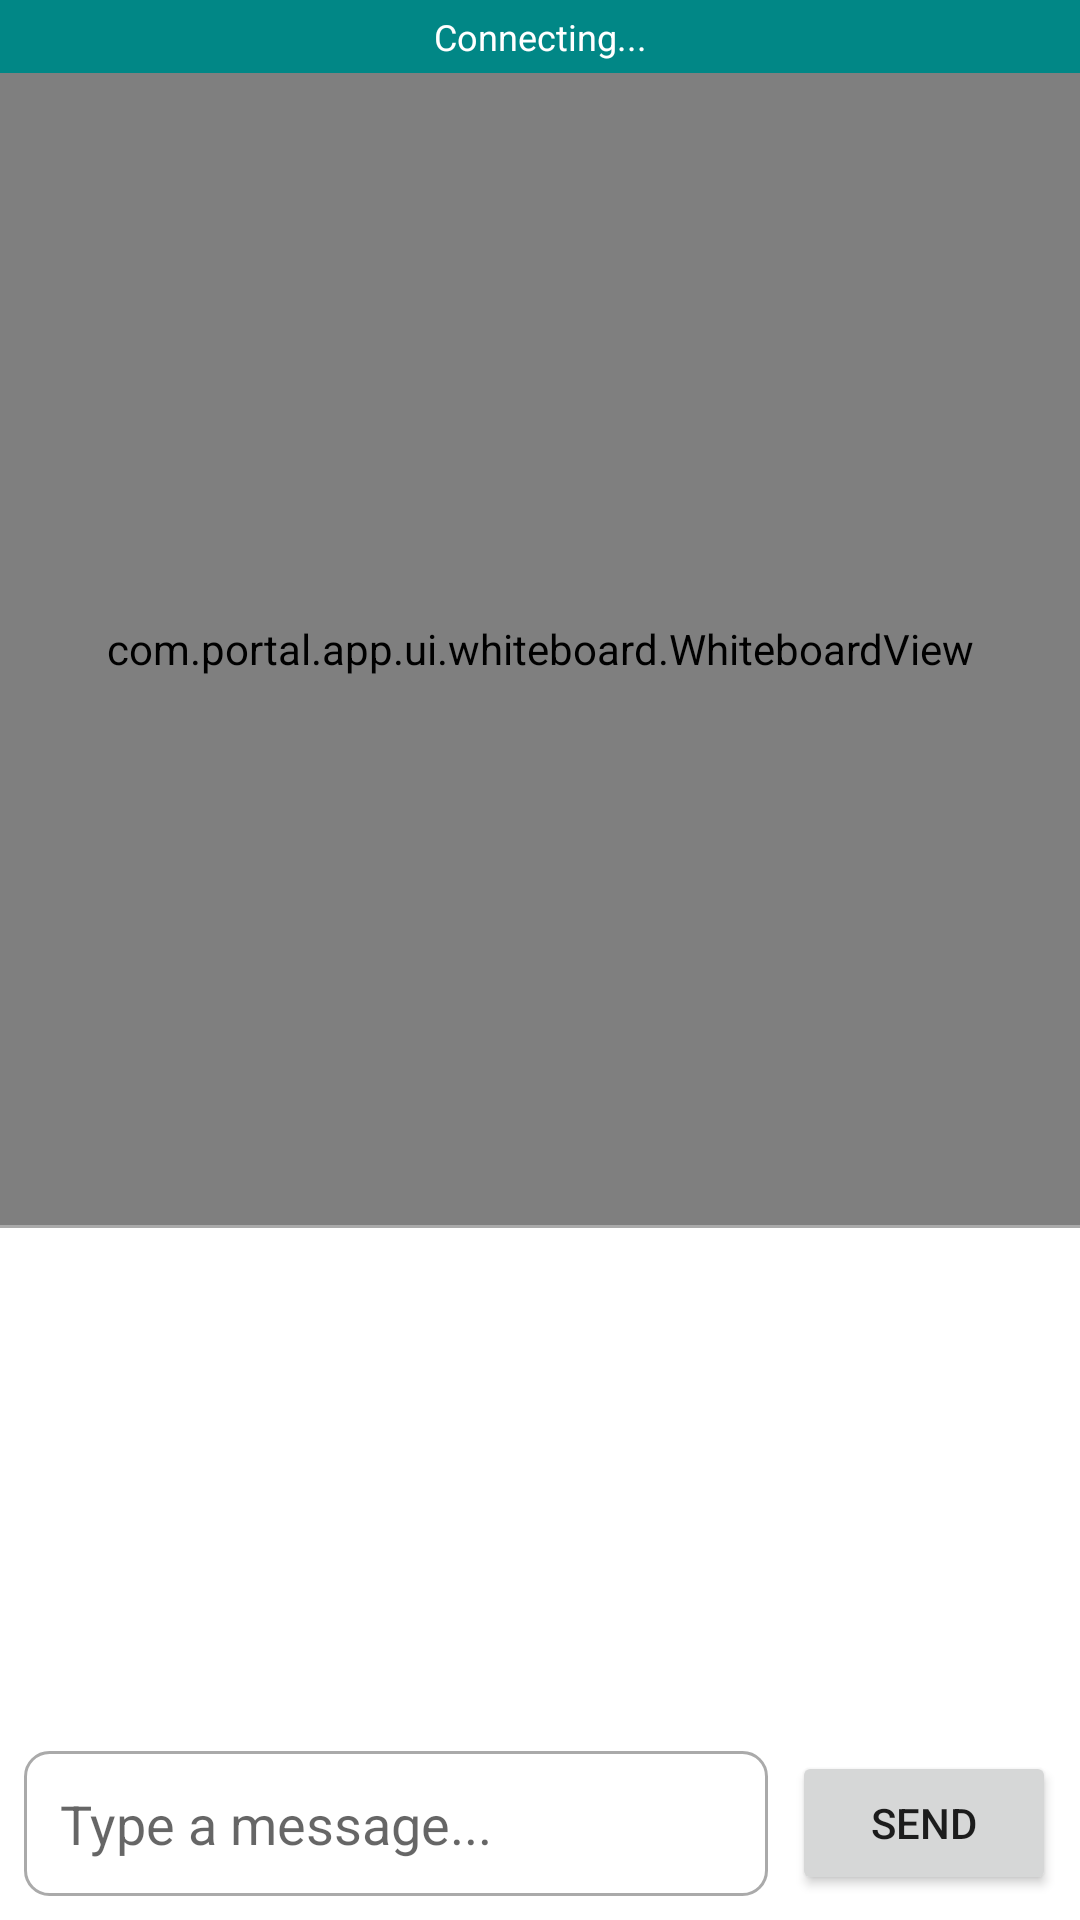

Here is an Android app screen rendered from its layout file. Give the layout XML and the strings, colors and styles it references.
<!-- AndroidManifest.xml: application theme Theme.Portal -->
<!-- res/layout/activity_main.xml -->
<?xml version="1.0" encoding="utf-8"?>
<LinearLayout xmlns:android="http://schemas.android.com/apk/res/android"
    xmlns:app="http://schemas.android.com/apk/res-auto"
    android:layout_width="match_parent"
    android:layout_height="match_parent"
    android:orientation="vertical">

    
    <TextView
        android:id="@+id/connectionStatus"
        android:layout_width="match_parent"
        android:layout_height="wrap_content"
        android:background="@color/teal_700"
        android:gravity="center"
        android:padding="4dp"
        android:text="@string/connecting"
        android:textColor="@android:color/white"
        android:textSize="12sp" />

    
    <com.portal.app.ui.whiteboard.WhiteboardView
        android:id="@+id/whiteboardView"
        android:layout_width="match_parent"
        android:layout_height="0dp"
        android:layout_weight="1" />

    
    <View
        android:layout_width="match_parent"
        android:layout_height="1dp"
        android:background="@android:color/darker_gray" />

    
    <LinearLayout
        android:layout_width="match_parent"
        android:layout_height="0dp"
        android:layout_weight="0.6"
        android:orientation="vertical"
        android:padding="8dp">

        
        <androidx.recyclerview.widget.RecyclerView
            android:id="@+id/chatRecyclerView"
            android:layout_width="match_parent"
            android:layout_height="0dp"
            android:layout_weight="1"
            android:clipToPadding="false"
            android:paddingBottom="8dp" />

        
        <LinearLayout
            android:layout_width="match_parent"
            android:layout_height="wrap_content"
            android:orientation="horizontal"
            android:gravity="center_vertical">

            <EditText
                android:id="@+id/messageInput"
                android:layout_width="0dp"
                android:layout_height="wrap_content"
                android:layout_weight="1"
                android:background="@drawable/bg_message_input"
                android:hint="@string/type_message"
                android:imeOptions="actionSend"
                android:inputType="text"
                android:maxLines="3"
                android:padding="12dp" />

            <Button
                android:id="@+id/sendButton"
                android:layout_width="wrap_content"
                android:layout_height="wrap_content"
                android:layout_marginStart="8dp"
                android:text="@string/send" />

        </LinearLayout>

    </LinearLayout>

</LinearLayout>
<!-- resources referenced by this layout -->
<resources>
  <color name="teal_700">#FF018786</color>
  <!-- drawable bg_message_input (drawable) -->
  <?xml version="1.0" encoding="utf-8"?>
  <shape xmlns:android="http://schemas.android.com/apk/res/android"
      android:shape="rectangle">
      <solid android:color="@android:color/white" />
      <stroke
          android:width="1dp"
          android:color="@android:color/darker_gray" />
      <corners android:radius="8dp" />
      <padding
          android:left="12dp"
          android:top="8dp"
          android:right="12dp"
          android:bottom="8dp" />
  </shape>
  <string name="connecting">Connecting...</string>
  <string name="send">Send</string>
  <string name="type_message">Type a message...</string>
  <style name="Theme.Portal" parent="Theme.MaterialComponents.DayNight.DarkActionBar">
          <item name="colorPrimary">@color/purple_500</item>
          <item name="colorPrimaryVariant">@color/purple_700</item>
          <item name="colorOnPrimary">@color/white</item>
          <item name="colorSecondary">@color/teal_200</item>
          <item name="colorSecondaryVariant">@color/teal_700</item>
          <item name="colorOnSecondary">@color/black</item>
          <item name="android:statusBarColor">?attr/colorPrimaryVariant</item>
      </style>
  <color name="purple_500">#FF6200EE</color>
  <color name="purple_700">#FF3700B3</color>
  <color name="white">#FFFFFFFF</color>
  <color name="teal_200">#FF03DAC5</color>
  <color name="black">#FF000000</color>
</resources>
